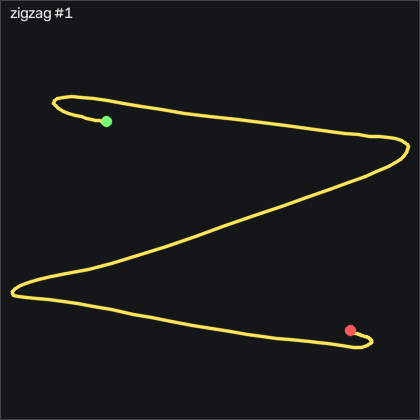

Values plotted in this chart, from the file beside it:
t_s, ax, ay, az, gx, gy, gz, seq
0.00000, -0.838, -0.106, 0.509, -11.41, -1.323, 2.874, 23682
0.01000, -0.848, -0.08600, 0.506, -14.18, -1.994, 2.111, 23683
0.02000, -0.853, -0.04700, 0.486, -17.87, -3.091, 2.599, 23684
0.03000, -0.872, -0.01300, 0.476, -23.3, -4.067, 3.819, 23685
0.04000, -0.892, -0.01000, 0.462, -30.37, -5.622, 5.831, 23686
0.05000, -0.891, -0.02800, 0.451, -38.48, -7.725, 9.947, 23687
0.06000, -0.897, -0.07800, 0.449, -46.38, -9.463, 14.73, 23688
0.07000, -0.923, -0.162, 0.469, -52.75, -11.6, 18.21, 23689
0.08000, -0.903, -0.27, 0.483, -56.13, -15.16, 19.7, 23690
0.09100, -0.861, -0.377, 0.506, -55.71, -18.95, 17.97, 23691
0.1, -0.802, -0.499, 0.521, -51.62, -21.81, 11.04, 23692
0.11, -0.75, -0.659, 0.544, -44.06, -23.61, -1.181, 23693
0.12, -0.735, -0.849, 0.585, -32.44, -23.91, -18.56, 23694
0.131, -0.716, -0.986, 0.634, -15.71, -24.4, -34.32, 23695
0.14, -0.659, -1.069, 0.654, 5.94, -24.25, -41.3, 23696
0.15, -0.588, -1.06, 0.63, 30.82, -20.59, -38.19, 23697
0.16, -0.579, -1.039, 0.611, 54.17, -12.73, -29.44, 23698
0.17, -0.554, -0.988, 0.58, 75.09, -4.89, -21.24, 23699
0.18, -0.523, -0.982, 0.554, 93.47, 3.708, -16.82, 23700
0.19, -0.556, -0.972, 0.545, 111.6, 13.68, -13.86, 23701
0.2, -0.599, -0.978, 0.546, 130, 21.88, -13.74, 23702
0.21, -0.643, -0.969, 0.55, 149.8, 26.18, -18.19, 23703
0.22, -0.641, -0.978, 0.52, 171, 27.94, -27.31, 23704
0.23, -0.703, -0.942, 0.482, 193.3, 30.17, -39.17, 23705
0.24, -0.766, -0.81, 0.424, 214.6, 31.39, -49.66, 23706
0.25, -0.816, -0.604, 0.335, 231.8, 30.75, -56.3, 23707
0.261, -0.849, -0.304, 0.245, 241.7, 28.77, -56.76, 23708
0.27, -0.877, -0.00400, 0.181, 240.7, 28.46, -50.85, 23709
0.28, -0.905, 0.272, 0.144, 229.3, 28.01, -42.13, 23710
0.29, -0.945, 0.471, 0.127, 208.9, 27.58, -34.5, 23711
0.301, -0.975, 0.574, 0.132, 182.6, 24.8, -29.75, 23712
0.31, -0.945, 0.605, 0.155, 155.1, 19.41, -28.07, 23713
0.32, -0.921, 0.573, 0.203, 129.8, 14.8, -28.77, 23714
0.33, -0.904, 0.535, 0.243, 109.2, 10.81, -30.14, 23715
0.34, -0.867, 0.527, 0.255, 93.26, 7.793, -30.27, 23716
0.35, -0.829, 0.546, 0.256, 80.51, 7.732, -28.1, 23717
0.36, -0.817, 0.599, 0.253, 67.49, 10.11, -23.25, 23718
0.37, -0.828, 0.624, 0.259, 52.43, 13.98, -17.58, 23719
0.38, -0.842, 0.594, 0.267, 36.12, 17.34, -12.92, 23720
0.39, -0.839, 0.559, 0.273, 21.03, 20.38, -8.651, 23721
0.4, -0.825, 0.509, 0.274, 7.373, 23.68, -5.572, 23722
0.41, -0.829, 0.483, 0.285, -4.182, 26.82, -3.742, 23723
0.42, -0.854, 0.507, 0.289, -13.42, 29.5, -2.004, 23724
0.431, -0.852, 0.576, 0.275, -22.26, 30.57, 0.9831, 23725
0.44, -0.815, 0.659, 0.259, -33.18, 30.87, 3.209, 23726
0.45, -0.77, 0.768, 0.236, -47.6, 32.09, 4.276, 23727
0.46, -0.717, 0.857, 0.194, -67.69, 35.72, 4.977, 23728
0.471, -0.687, 0.89, 0.141, -93.79, 41.48, 5.678, 23729
0.48, -0.683, 0.857, 0.107, -124, 48.4, 5.831, 23730
0.49, -0.681, 0.806, 0.07100, -153.8, 55.81, 8.636, 23731
0.5, -0.701, 0.761, 0.02000, -182.5, 64.71, 17.48, 23732
0.51, -0.727, 0.686, -0.02600, -209.8, 75.11, 29.79, 23733
0.52, -0.786, 0.519, -0.04800, -235.6, 84.1, 41.17, 23734
0.53, -0.833, 0.325, -0.06300, -256.3, 90.78, 47.51, 23735
0.54, -0.889, 0.112, -0.06600, -270.4, 95.32, 47.26, 23736
0.55, -0.987, -0.123, -0.05200, -277.5, 96.66, 40.4, 23737
0.56, -1.059, -0.342, -0.01100, -277.4, 93.31, 28.45, 23738
0.57, -1.11, -0.758, 0.111, -269.6, 86.48, 13.42, 23739
0.58, -1.301, -0.958, 0.252, -245.4, 76.6, -0.2668, 23740
0.59, -1.196, -1.098, 0.329, -215.7, 54.99, -9.23, 23741
... 72 more rows
